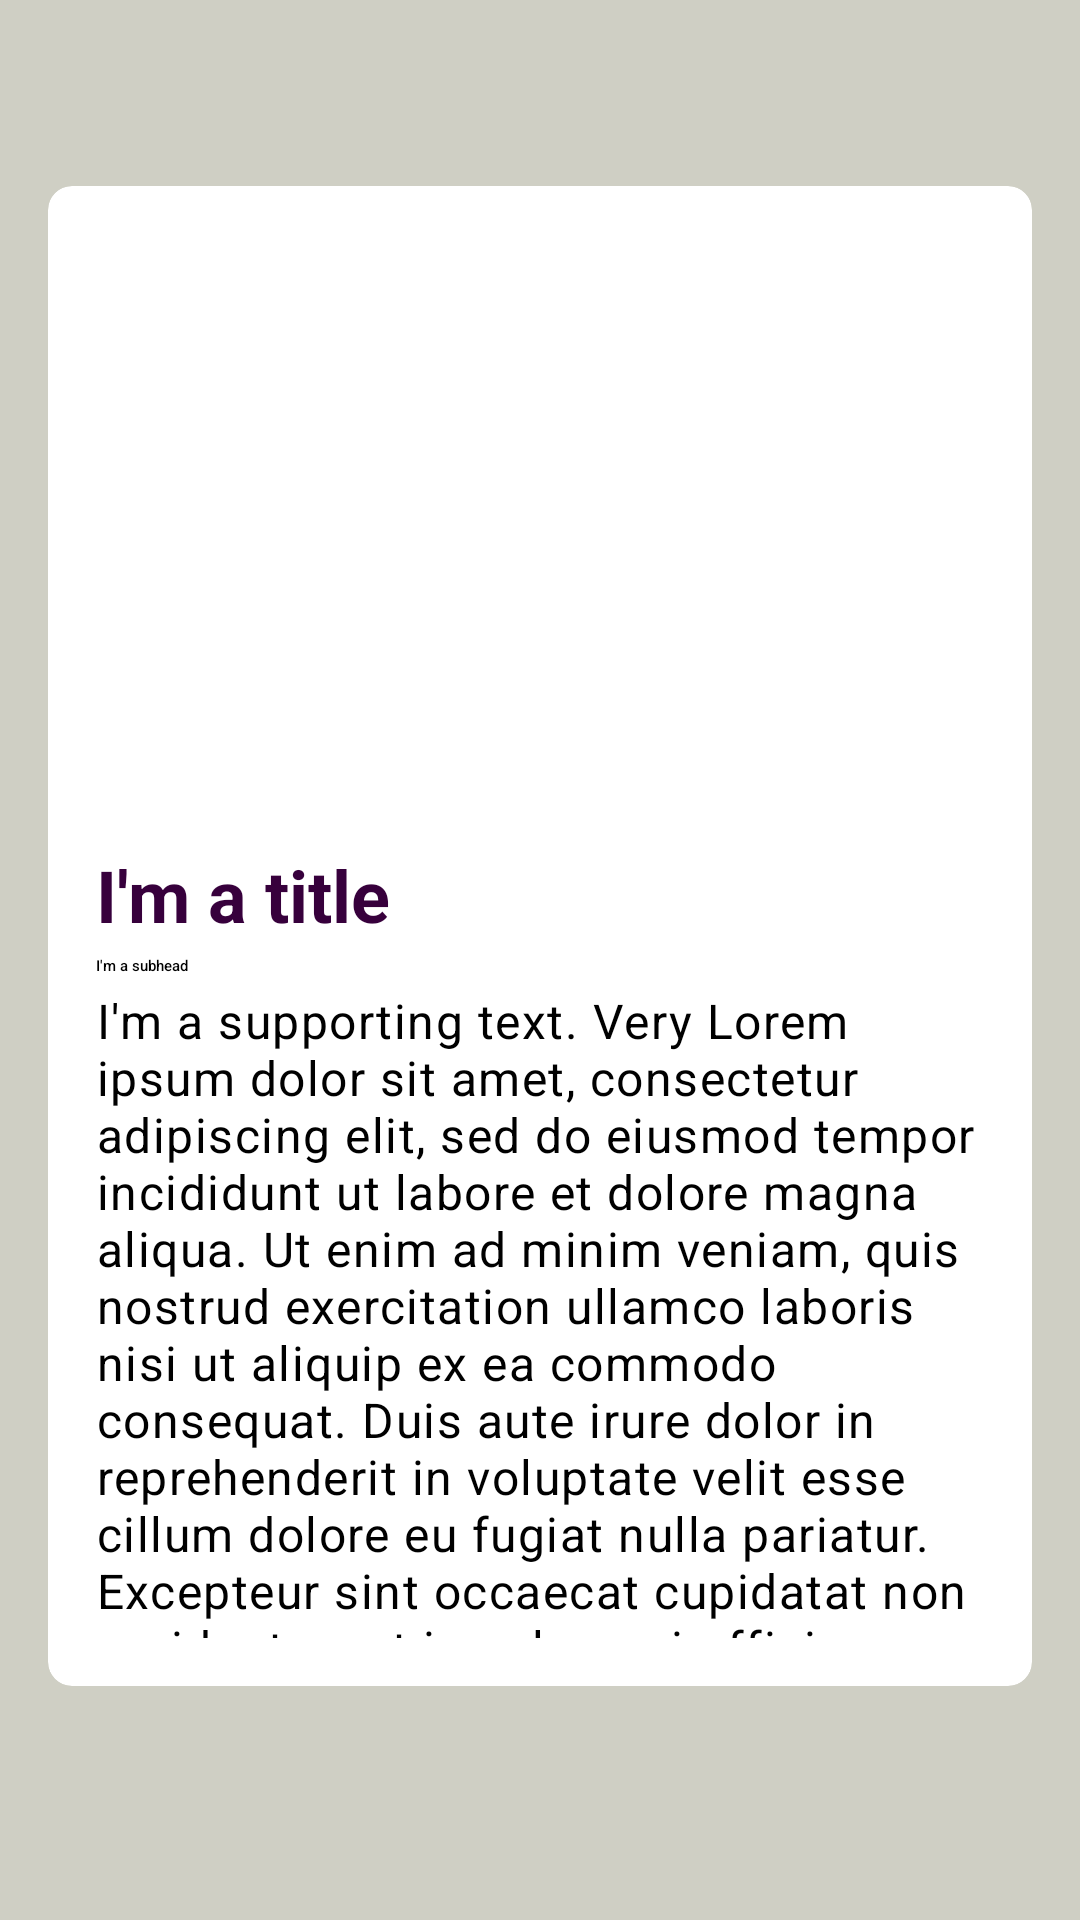

Android layout source for this screen:
<!-- AndroidManifest.xml: activity theme AppTheme2 -->
<!-- res/layout/activity_homepage.xml -->
<?xml version="1.0" encoding="utf-8"?>
<androidx.constraintlayout.widget.ConstraintLayout
    xmlns:android="http://schemas.android.com/apk/res/android"
    xmlns:app="http://schemas.android.com/apk/res-auto"
    android:padding="16dp"
    android:background="#CFCFC4"
    android:layout_width="match_parent"
    android:layout_height="wrap_content">

    <androidx.cardview.widget.CardView
        android:id="@+id/card_view"
        android:layout_width="match_parent"
        android:layout_height="500dp"
        android:backgroundTint="#ffffff"
        app:layout_constraintBottom_toBottomOf="parent"
        app:layout_constraintEnd_toEndOf="parent"
        app:layout_constraintStart_toStartOf="parent"
        app:cardElevation="6dp"
        android:layout_marginBottom="16dp"
        app:cardCornerRadius="8dp"
        app:layout_constraintTop_toTopOf="parent">

        <androidx.constraintlayout.widget.ConstraintLayout
            android:padding="16dp"
            android:layout_width="match_parent"
            android:layout_height="match_parent">

            <ImageView
                android:id="@+id/header_image"
                android:layout_width="wrap_content"
                android:layout_height="200dp"
                android:src="@drawable/articleimg"
                app:layout_constraintEnd_toEndOf="parent"
                android:background="@drawable/rounded_corners"
                app:layout_constraintCircleRadius="8dp"
                app:layout_constraintStart_toStartOf="parent"
                app:layout_constraintTop_toTopOf="parent" />

            <TextView
                android:id="@+id/title"
                style="@style/TextAppearance.MaterialComponents.Headline3"
                android:layout_width="match_parent"
                android:layout_height="wrap_content"
                android:layout_marginTop="4dp"
                android:text="I'm a title"
                app:layout_constraintEnd_toEndOf="parent"
                android:textSize="24sp"
                android:textStyle="bold"
                android:textColor="#37003c"
                android:layout_marginBottom="16dp"
                app:layout_constraintStart_toStartOf="parent"
                app:layout_constraintTop_toBottomOf="@id/header_image" />

            <TextView
                android:id="@+id/subhead"
                style="@style/TextAppearance.MaterialComponents.Subtitle2"
                android:layout_width="match_parent"
                android:layout_height="wrap_content"
                android:layout_marginTop="4dp"
                android:text="I'm a subhead"
                app:layout_constraintEnd_toEndOf="parent"
                app:layout_constraintStart_toStartOf="parent"
                app:layout_constraintTop_toBottomOf="@id/title" />

            <TextView
                android:id="@+id/body"
                style="@style/TextAppearance.MaterialComponents.Body1"
                android:layout_width="match_parent"
                android:layout_height="wrap_content"
                android:layout_marginTop="4dp"
                android:text="I'm a supporting text. Very Lorem ipsum dolor sit amet, consectetur adipiscing elit, sed do eiusmod tempor incididunt ut labore et dolore magna aliqua. Ut enim ad minim veniam, quis nostrud exercitation ullamco laboris nisi ut aliquip ex ea commodo consequat. Duis aute irure dolor in reprehenderit in voluptate velit esse cillum dolore eu fugiat nulla pariatur. Excepteur sint occaecat cupidatat non proident, sunt in culpa qui officia deserunt mollit anim id est laborum."
                app:layout_constraintEnd_toEndOf="parent"
                app:layout_constraintStart_toStartOf="parent"
                app:layout_constraintTop_toBottomOf="@id/subhead" />
        </androidx.constraintlayout.widget.ConstraintLayout>
    </androidx.cardview.widget.CardView>
</androidx.constraintlayout.widget.ConstraintLayout>
<!-- resources referenced by this layout -->
<resources>
  <!-- drawable rounded_corners (drawable) -->
  <?xml version="1.0" encoding="utf-8"?>
  <shape xmlns:android="http://schemas.android.com/apk/res/android"
      android:shape="rectangle">
      <corners android:radius="8dp" /> 
      <solid android:color="@android:color/transparent" /> 
  </shape>
</resources>
